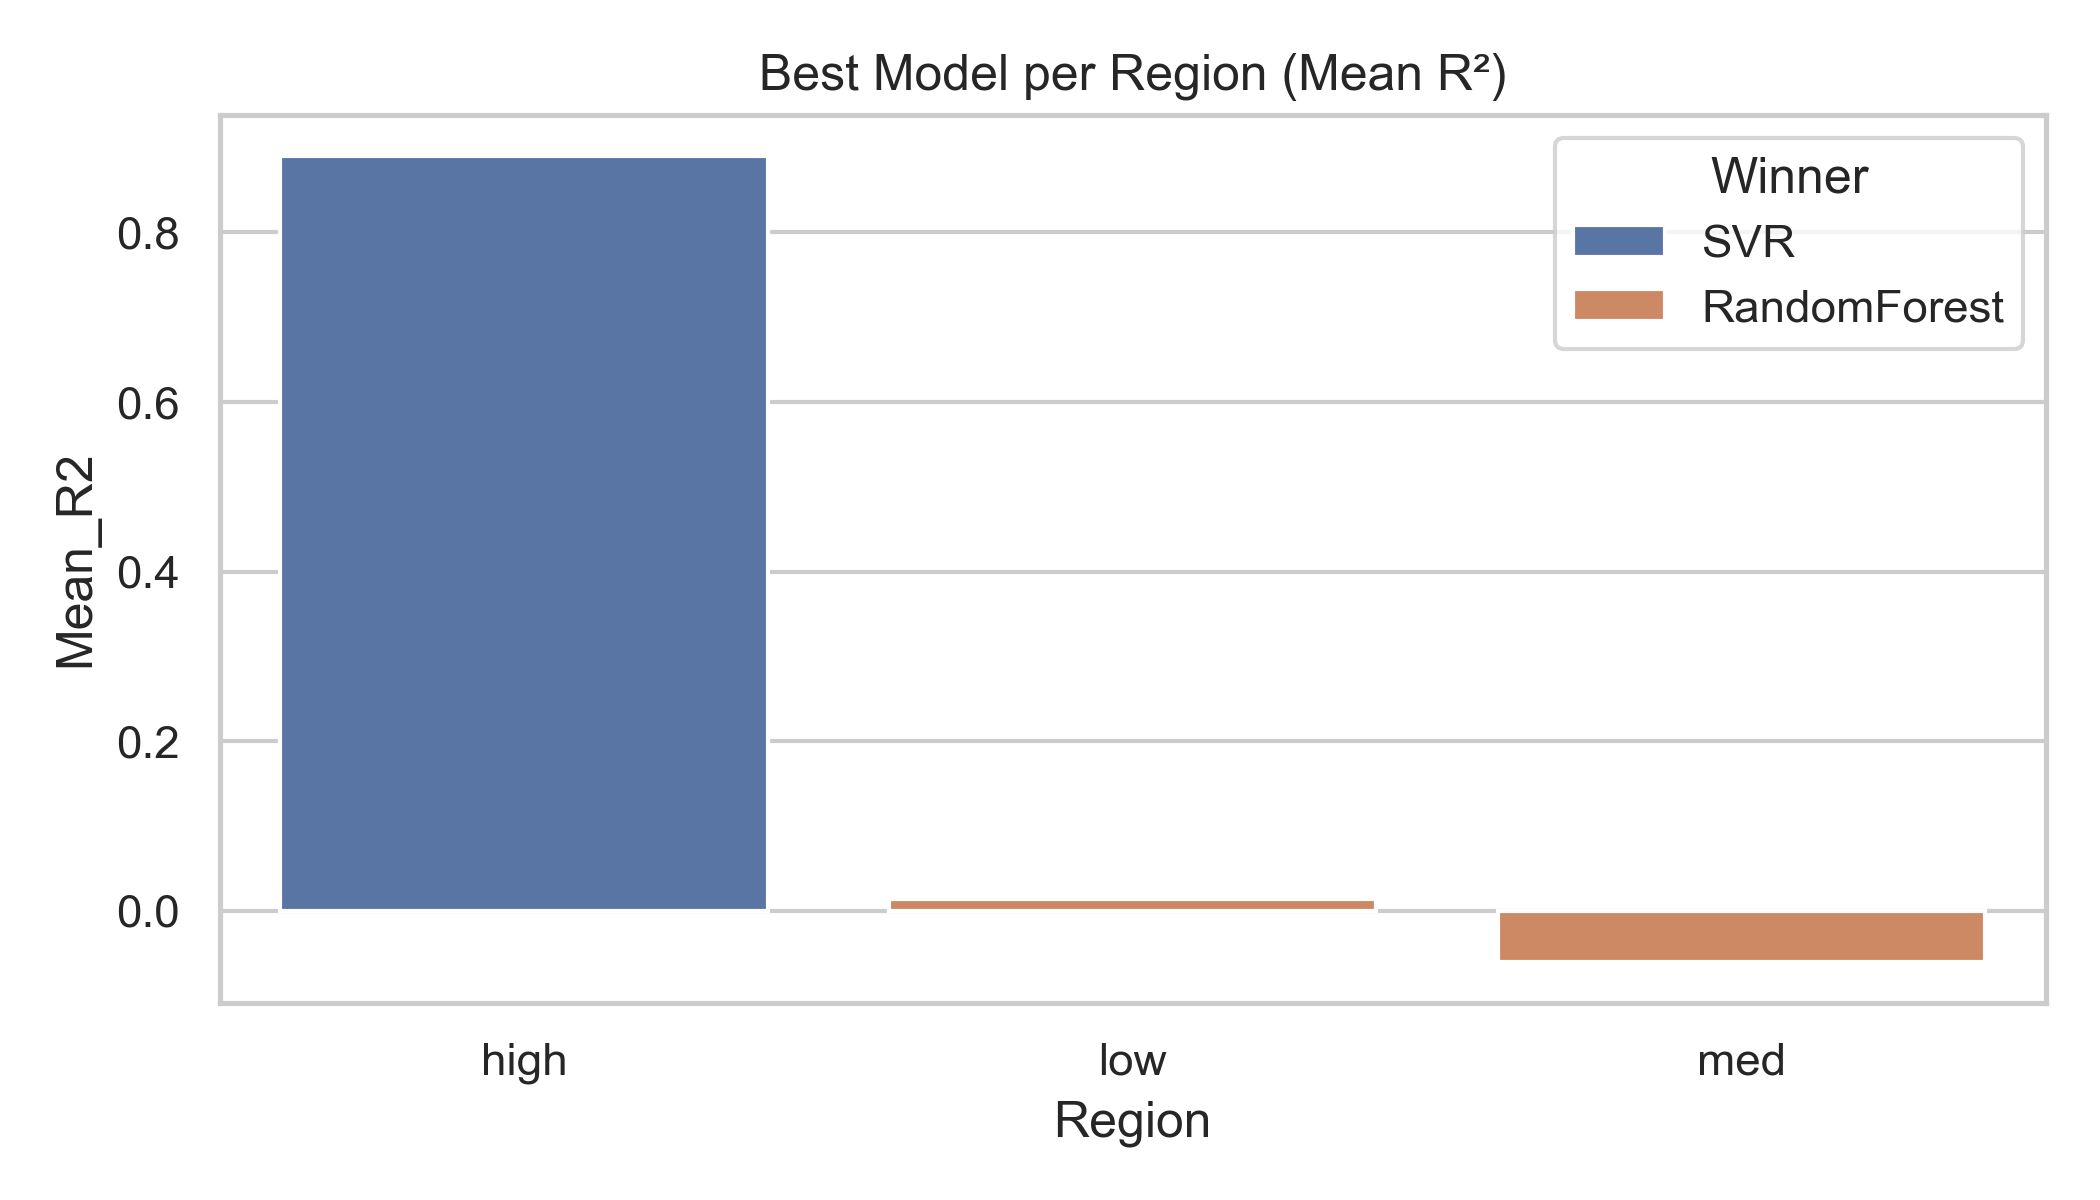

The table this chart was drawn from, first rows:
Region, Winner, Mean_R2, Mean_RMSE, Mean_MAE
high, SVR, 0.8905, 1.494, 1.166
low, RandomForest, 0.01382, 0.06178, 0.04842
med, RandomForest, -0.06063, 0.1455, 0.1154
